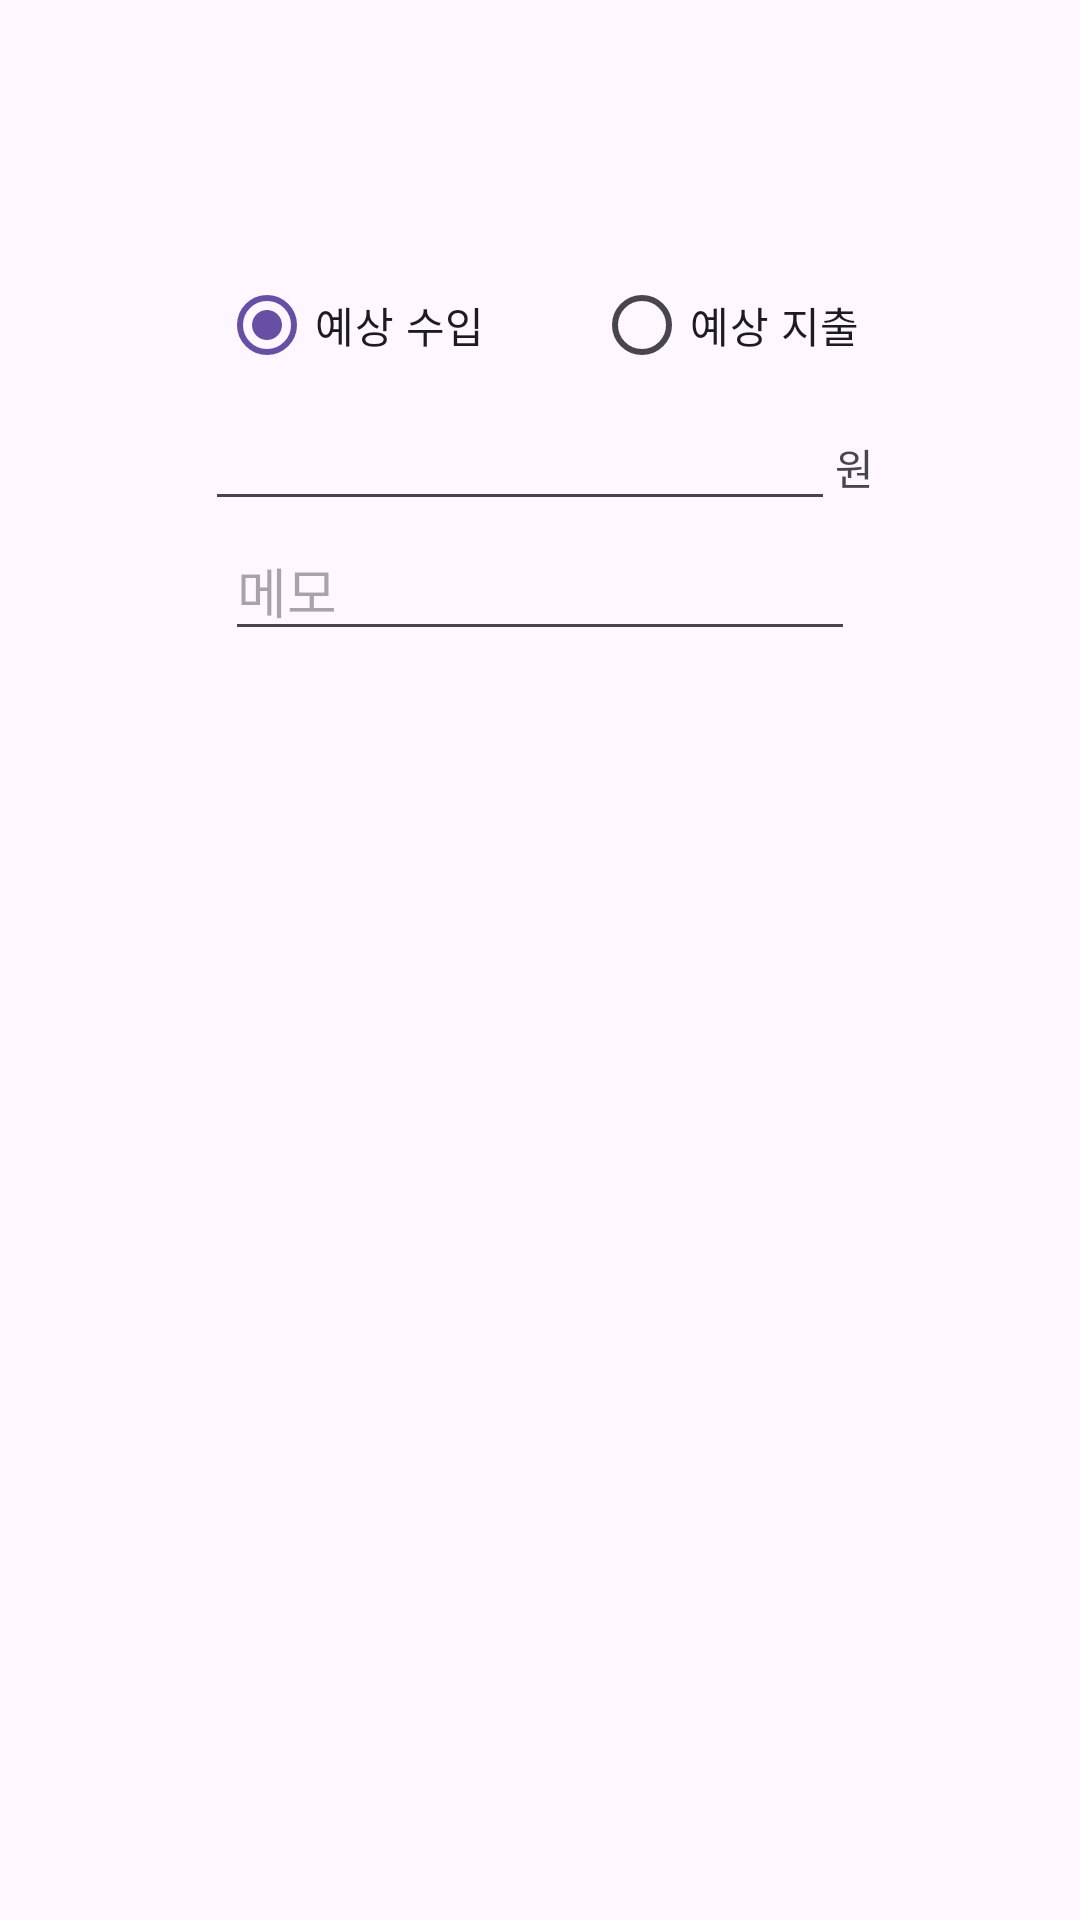

Here is an Android app screen rendered from its layout file. Give the layout XML and the strings, colors and styles it references.
<!-- AndroidManifest.xml: application theme Theme.Budjetbuddy -->
<!-- res/layout/add_prediction_dialog.xml -->
<?xml version="1.0" encoding="utf-8"?>
<androidx.constraintlayout.widget.ConstraintLayout xmlns:android="http://schemas.android.com/apk/res/android"
    xmlns:tools="http://schemas.android.com/tools"
    android:layout_width="match_parent"
             android:layout_height="match_parent">

    <LinearLayout
        android:layout_width="match_parent"
        android:layout_height="match_parent"
        android:orientation="vertical"
        tools:layout_editor_absoluteX="1dp"
        tools:layout_editor_absoluteY="1dp">

        <Space
            android:layout_width="match_parent"
            android:layout_height="wrap_content"
            android:layout_weight="2"/>

        <RadioGroup
            android:layout_width="match_parent"
            android:layout_height="wrap_content"
            android:orientation="horizontal" >
            <Space
                android:layout_width="wrap_content"
                android:layout_height="wrap_content"
                android:layout_weight="2"/>

            <RadioButton
                android:id="@+id/tndlqrb"
                android:layout_width="wrap_content"
                android:layout_height="wrap_content"
                android:checked="true"
                android:text="예상 수입" />

            <Space
                android:layout_width="wrap_content"
                android:layout_height="wrap_content"
                android:layout_weight="1"/>
            <RadioButton
                android:id="@+id/wlcnfrb"
                android:layout_width="wrap_content"
                android:layout_height="wrap_content"
                android:text="예상 지출" />
            <Space
                android:layout_width="wrap_content"
                android:layout_height="wrap_content"
                android:layout_weight="2"/>
        </RadioGroup>

        <LinearLayout
            android:layout_width="match_parent"
            android:layout_height="wrap_content"
            android:orientation="horizontal">
            <Space
                android:layout_width="wrap_content"
                android:layout_height="match_parent"
                android:layout_weight="1"/>

            <EditText
                android:id="@+id/rmadordlqfur"
                android:layout_width="wrap_content"
                android:layout_height="wrap_content"
                android:ems="10"
                android:inputType="number" />

            <TextView
                android:layout_width="wrap_content"
                android:layout_height="wrap_content"
                android:text="원" />

            <Space
                android:layout_width="wrap_content"
                android:layout_height="match_parent"
                android:layout_weight="1"/>
        </LinearLayout>
        <LinearLayout
        android:layout_width="match_parent"
        android:layout_height="wrap_content"
        android:orientation="horizontal">
            <Space
                android:layout_width="wrap_content"
                android:layout_height="match_parent"
                android:layout_weight="1"/>


            <EditText
                android:id="@+id/predictionMemo"
                android:layout_width="wrap_content"
                android:layout_height="wrap_content"
                android:ems="10"
                android:inputType="text"
                android:hint="메모" />

            <Space
                android:layout_width="wrap_content"
                android:layout_height="match_parent"
                android:layout_weight="1"/>
        </LinearLayout>

        <Space
            android:layout_width="match_parent"
            android:layout_height="wrap_content"
            android:layout_weight="10"/>
    </LinearLayout>
</androidx.constraintlayout.widget.ConstraintLayout>
<!-- resources referenced by this layout -->
<resources>
  <style name="Theme.Budjetbuddy" parent="Base.Theme.Budjetbuddy" />
  <style name="Base.Theme.Budjetbuddy" parent="Theme.Material3.DayNight.NoActionBar">
          
          
      </style>
</resources>
